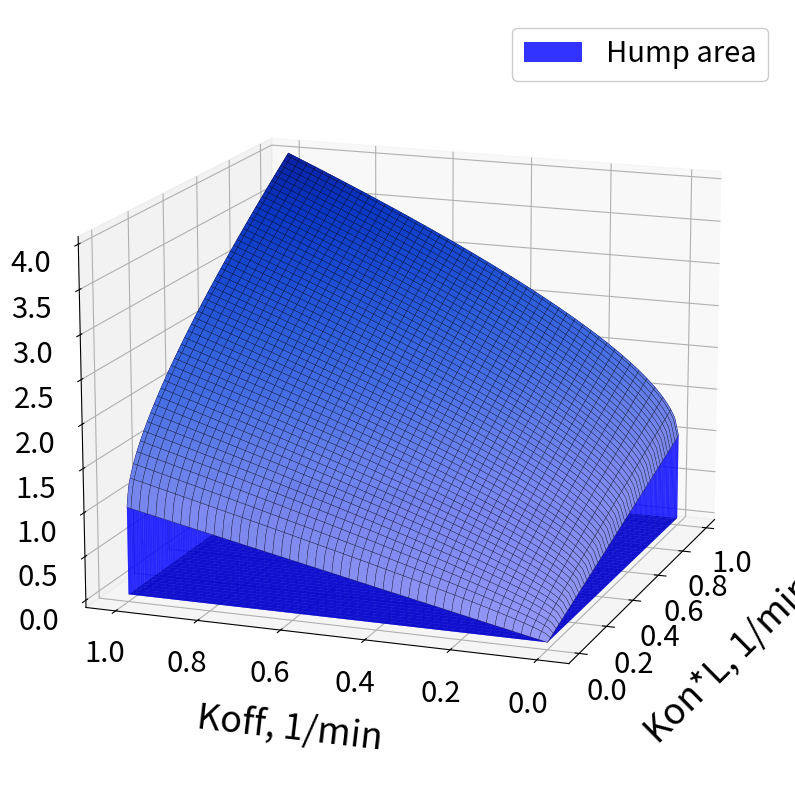

The matplotlib source for this figure:
import numpy as np
import matplotlib.pyplot as plt
from mpl_toolkits.mplot3d import Axes3D
from matplotlib.colors import LightSource
from mpl_toolkits.mplot3d.art3d import Poly3DCollection
from matplotlib import cm

# Define the grid
x = np.linspace(0, 1, 100)
y = np.linspace(0, 1, 100)
X, Y = np.meshgrid(x, y)

# Define the two surfaces
def z1(x, y):
    return x-x  # Lower surface

def z2(x, y):
    return x+y+np.sqrt(4*x*y)  # Upper surface

Z1 = z1(X, Y)
Z2 = z2(X, Y)

# Create the figure
fig = plt.figure(figsize=(12, 8))
ax = fig.add_subplot(111, projection='3d')

# Plot the two surfaces
ax.plot_surface(X, Y, Z1, color='blue', alpha=0.2, label='z1(x,y)')
ax.plot_surface(X, Y, Z2, color='blue', alpha=0.2, label='z2(x,y)')

# ===== PROPERLY FILL THE VOLUME BETWEEN SURFACES =====
# Create side walls to enclose the volume
verts = []

# Create side walls along x-boundaries
for i in [0, -1]:
    for j in range(len(y)-1):
        # Wall segment connecting lower and upper surfaces
        verts.append([
            (x[i], y[j], Z1[j,i]),
            (x[i], y[j+1], Z1[j+1,i]),
            (x[i], y[j+1], Z2[j+1,i]),
            (x[i], y[j], Z2[j,i])
        ])

# Create side walls along y-boundaries
for j in [0, -1]:
    for i in range(len(x)-1):
        # Wall segment connecting lower and upper surfaces
        verts.append([
            (x[i], y[j], Z1[j,i]),
            (x[i+1], y[j], Z1[j,i+1]),
            (x[i+1], y[j], Z2[j,i+1]),
            (x[i], y[j], Z2[j,i])
        ])

# Create Poly3DCollection for the walls
walls = Poly3DCollection(verts, alpha=0.6, facecolor='blue')
ax.add_collection3d(walls)

# Fill the top and bottom
ax.plot_surface(X, Y, Z1, color='blue', alpha=0.8)
ax.plot_surface(X, Y, Z2, color='blue', alpha=0.8)

# Plot upper surface with colormap and mesh
"""
upper_surf = ax.plot_surface(X, Y, Z2, cmap=cm.coolwarm, alpha=0.7,
                           edgecolor='black', linewidth=0.3, 
                           label='Upper surface')
"""
upper_surf = ax.plot_surface(X, Y, Z2, cmap=cm.Blues, alpha=0.6,
                           edgecolor='black', linewidth=0.3, 
                           label='Upper surface')

# ===== END VOLUME FILLING =====

# Add labels and title
label_params = {'fontsize': 26, 'fontweight': 'normal', 'fontstyle': 'italic'}
ax.set_xlabel('Kon*L, 1/min', **label_params, labelpad=30)
ax.set_ylabel('Koff, 1/min', **label_params, labelpad=30)
ax.set_zlabel('Krel, 1/min', **label_params, labelpad=30)
#ax.set_title('Properly Filled 3D Volume Between Two Surfaces')

# Increase tick label size for all axes
ax.tick_params(axis='x', labelsize=21, pad=8)
ax.tick_params(axis='y', labelsize=21, pad=8)
ax.tick_params(axis='z', labelsize=21, pad=12)

# Add legend
from matplotlib.patches import Patch
legend_elements = [
    #Patch(facecolor='blue', alpha=0.8, label='Lower Surface z1(x,y)'),
    #Patch(facecolor='blue', alpha=0.6, label='Upper Boundary'),
    Patch(facecolor='blue', alpha=0.8, label='Hump area')
]

# Position legend in upper right with precise bbox_to_anchor
legend = ax.legend(handles=legend_elements, 
                  loc='upper right',
                  bbox_to_anchor=(1.0, 1.0),  # Adjusted to upper right corner
                  fontsize=21,
                  framealpha=1,
                  borderaxespad=0.6)



# Adjust viewing angle
#ax.view_init(elev=20, azim=65)
ax.view_init(elev=15, azim=-160)

plt.tight_layout()
plt.show()